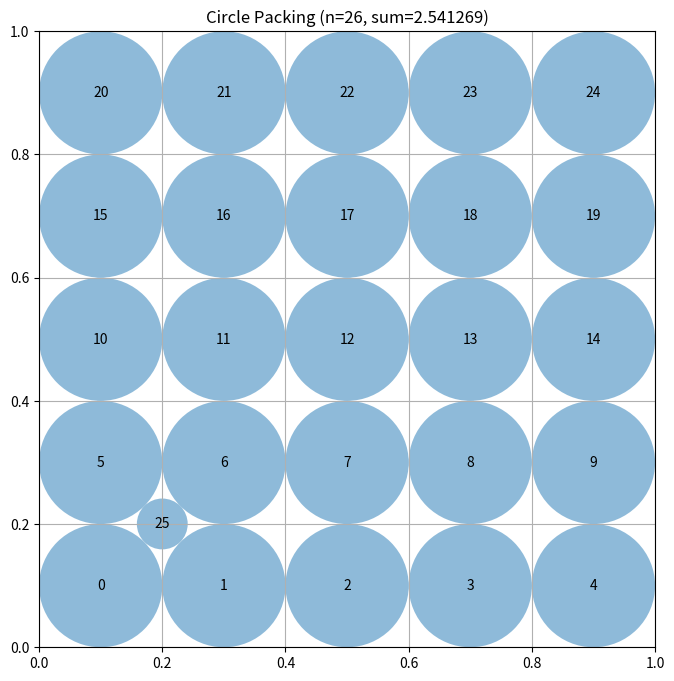

Python code for this plot:
# EVOLVE-BLOCK-START
import numpy as np
from scipy.optimize import linprog

_EPS = 1e-9
_TOL = 1e-10
_MAX_ITER_GLOBAL = 500
_GLOBAL_STEP = 0.025
_MIN_GLOBAL_STEP = 0.001
_MAX_GLOBAL_STEP = 0.05
_REFINE_ITER = 50
_REFINE_STEP = 0.02
_EXTRA_GRID_N = 70
_EARLY_STOP_PATIENCE = 60
_GREEDY_TRIALS = 2000


def _build_lp_matrices(centers: np.ndarray):
    """Construct LP matrices for the given centre positions."""
    n = centers.shape[0]

    # distance from each centre to the square sides
    border = np.minimum.reduce(
        [centers[:, 0], centers[:, 1], 1.0 - centers[:, 0], 1.0 - centers[:, 1]]
    )

    # pairwise centre distances
    diff = centers[:, None, :] - centers[None, :, :]
    dists = np.linalg.norm(diff, axis=2)

    # maximise sum(r) → minimise -sum(r)
    c = -np.ones(n)

    # border constraints: r_i <= border_i
    A = [np.eye(n)]
    b = [border]

    # non‑overlap constraints: r_i + r_j <= d_ij
    rows = []
    vals = []
    for i in range(n):
        for j in range(i + 1, n):
            row = np.zeros(n)
            row[i] = 1.0
            row[j] = 1.0
            rows.append(row)
            vals.append(dists[i, j] - _EPS)  # safety margin
    if rows:
        A.append(np.vstack(rows))
        b.append(np.array(vals))

    A_ub = np.vstack(A)
    b_ub = np.concatenate(b)
    bounds = [(0.0, None)] * n
    return c, A_ub, b_ub, bounds


def _check_constraints(centers: np.ndarray, radii: np.ndarray) -> float:
    """Return the maximum constraint violation (0 if feasible)."""
    max_allowed = np.minimum.reduce(
        [centers[:, 0], centers[:, 1], 1.0 - centers[:, 0], 1.0 - centers[:, 1]]
    )
    border_violation = np.maximum(radii - max_allowed, 0.0).max()

    diff = centers[:, None, :] - centers[None, :, :]
    dists = np.linalg.norm(diff, axis=2)
    sum_r = radii[:, None] + radii[None, :]
    mask = np.triu(np.ones_like(dists, dtype=bool), k=1)
    overlap_violation = np.maximum(sum_r - dists, 0.0)[mask].max(initial=0.0)

    return max(border_violation, overlap_violation)


def _solve_radius_lp(centers: np.ndarray) -> np.ndarray:
    """Solve the LP for a given centre set, returning feasible radii."""
    c, A_ub, b_ub, bounds = _build_lp_matrices(centers)
    res = linprog(
        c,
        A_ub=A_ub,
        b_ub=b_ub,
        bounds=bounds,
        method="highs",
        options={"tol": _TOL},
    )
    if not res.success:
        return np.zeros(centers.shape[0])

    radii = np.maximum(res.x, 0.0)

    # post‑solve sanity check
    if _check_constraints(centers, radii) > _EPS:
        return np.zeros(centers.shape[0])

    return radii


def _find_extra_center(base_centers: np.ndarray,
                       base_radii: np.ndarray,
                       grid_n: int = _EXTRA_GRID_N) -> np.ndarray:
    """Search a uniform grid for the point with maximal clearance."""
    xs = np.linspace(0.02, 0.98, grid_n)
    ys = np.linspace(0.02, 0.98, grid_n)

    best_pt = None
    best_val = -1.0
    bc, br = base_centers, base_radii

    for x in xs:
        for y in ys:
            pt = np.array([x, y])
            border = min(x, y, 1.0 - x, 1.0 - y) - _EPS
            dists = np.linalg.norm(bc - pt, axis=1) - br
            clearance = min(border, dists.min())
            if clearance > best_val:
                best_val = clearance
                best_pt = pt
    return best_pt


def _greedy_extra_center(base_centers: np.ndarray,
                         base_radii: np.ndarray,
                         trials: int = _GREEDY_TRIALS) -> np.ndarray:
    """Fallback: random sampling for a feasible extra centre."""
    rng = np.random.default_rng()
    best_pt = None
    best_val = -1.0
    bc, br = base_centers, base_radii

    for _ in range(trials):
        pt = rng.uniform(0.02, 0.98, size=2)
        border = min(pt[0], pt[1], 1.0 - pt[0], 1.0 - pt[1]) - _EPS
        dists = np.linalg.norm(bc - pt, axis=1) - br
        clearance = min(border, dists.min())
        if clearance > best_val:
            best_val = clearance
            best_pt = pt
    return best_pt


def _validate_solution(centers: np.ndarray, radii: np.ndarray):
    """Raise if any containment or overlap violation occurs."""
    eps = 1e-9
    max_allowed = np.minimum.reduce(
        [centers[:, 0], centers[:, 1], 1.0 - centers[:, 0], 1.0 - centers[:, 1]]
    )
    if not np.all(radii <= max_allowed + eps):
        raise AssertionError("Containment violation")
    diff = centers[:, None, :] - centers[None, :, :]
    dists = np.linalg.norm(diff, axis=2)
    sum_r = radii[:, None] + radii[None, :]
    mask = np.triu(np.ones_like(dists, dtype=bool), k=1)
    if not np.all(dists[mask] + eps >= sum_r[mask]):
        raise AssertionError("Overlap violation")


def construct_packing():
    """Construct a 26‑circle packing with adaptive stochastic refinement."""
    rng = np.random.default_rng(12345)

    # ---- deterministic 5×5 grid (baseline) ----
    grid = np.linspace(0.1, 0.9, 5)
    xv, yv = np.meshgrid(grid, grid)
    base_centers = np.column_stack((xv.ravel(), yv.ravel()))  # 25 points

    # Radii for the base grid (used for extra‑point search)
    base_radii = _solve_radius_lp(base_centers)

    # ---- locate the 26th centre ----
    extra_center = _find_extra_center(base_centers, base_radii)
    if extra_center is None:
        extra_center = _greedy_extra_center(base_centers, base_radii)

    # ---- local refinement of the extra centre ----
    best_center = extra_center
    best_sum = -1.0
    no_improve = 0
    for _ in range(_REFINE_ITER):
        cand = best_center + rng.uniform(-_REFINE_STEP, _REFINE_STEP, size=2)
        cand = np.clip(cand, 0.02, 0.98)
        all_c = np.vstack([base_centers, cand])
        rad = _solve_radius_lp(all_c)
        s = rad.sum()
        if s > best_sum + 1e-12:
            best_sum = s
            best_center = cand
            no_improve = 0
        else:
            no_improve += 1
        if no_improve >= _EARLY_STOP_PATIENCE:
            break

    # start from the best configuration found so far
    centers = np.vstack([base_centers, best_center])
    radii = _solve_radius_lp(centers)
    best_sum = radii.sum()

    # ---- global stochastic improvement with adaptive step ----
    global_step = _GLOBAL_STEP
    fail_streak = 0
    for it in range(_MAX_ITER_GLOBAL):
        idx = rng.integers(0, centers.shape[0])
        pert = centers[idx] + rng.uniform(-global_step, global_step, size=2)
        pert = np.clip(pert, 0.02, 0.98)

        new_centers = centers.copy()
        new_centers[idx] = pert
        new_radii = _solve_radius_lp(new_centers)
        new_sum = new_radii.sum()

        if new_sum > best_sum + 1e-12:
            centers, radii, best_sum = new_centers, new_radii, new_sum
            fail_streak = 0
            # enlarge step if we made a significant jump
            if new_sum - best_sum > 0.02:
                global_step = min(global_step * 1.1, _MAX_GLOBAL_STEP)
        else:
            fail_streak += 1
            if fail_streak >= 3:
                global_step = max(global_step / 2.0, _MIN_GLOBAL_STEP)
                fail_streak = 0

        # periodic safety validation
        if it % 25 == 0:
            try:
                _validate_solution(centers, radii)
            except AssertionError:
                # rollback to last known good state
                centers = np.vstack([base_centers, best_center])
                radii = _solve_radius_lp(centers)
                best_sum = radii.sum()
                global_step = _GLOBAL_STEP
                fail_streak = 0

    # final validation
    _validate_solution(centers, radii)

    return centers, radii, float(best_sum)
# EVOLVE-BLOCK-END


# This part remains fixed (not evolved)
def run_packing():
    """Run the circle packing constructor for n=26"""
    centers, radii, sum_radii = construct_packing()
    return centers, radii, sum_radii


def visualize(centers, radii):
    """
    Visualize the circle packing

    Args:
        centers: np.array of shape (n, 2) with (x, y) coordinates
        radii: np.array of shape (n) with radius of each circle
    """
    import matplotlib.pyplot as plt
    from matplotlib.patches import Circle

    fig, ax = plt.subplots(figsize=(8, 8))

    # Draw unit square
    ax.set_xlim(0, 1)
    ax.set_ylim(0, 1)
    ax.set_aspect("equal")
    ax.grid(True)

    # Draw circles
    for i, (center, radius) in enumerate(zip(centers, radii)):
        circle = Circle(center, radius, alpha=0.5)
        ax.add_patch(circle)
        ax.text(center[0], center[1], str(i), ha="center", va="center")

    plt.title(f"Circle Packing (n={len(centers)}, sum={sum(radii):.6f})")
    plt.show()


if __name__ == "__main__":
    centers, radii, sum_radii = run_packing()
    print(f"Sum of radii: {sum_radii}")
    # AlphaEvolve improved this to 2.635

    # Uncomment to visualize:
    visualize(centers, radii)
